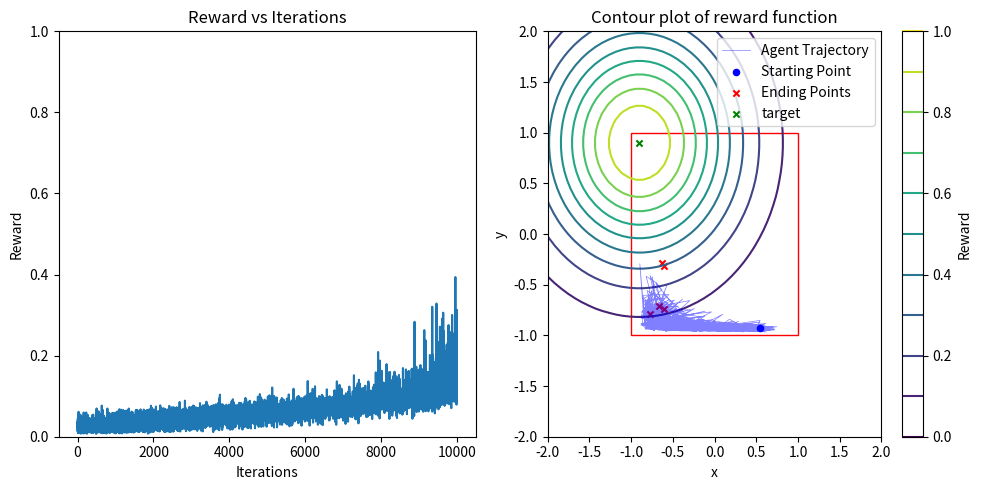
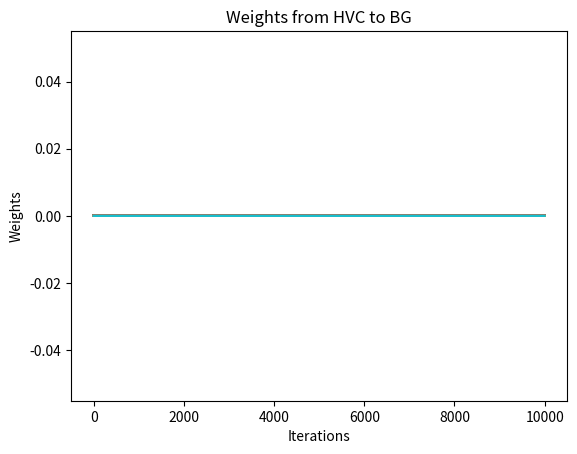

Reproduce these figures in Python, in order.
import numpy as np 
import matplotlib.pyplot as plt
from matplotlib import patches
from tqdm import tqdm

'''This model works!
Full flegged 2D model with two pathways. 
Need to fine tune noise, learning rates and sigmoid slopes.
The iterations is low right now, increase to 10000 for better results.'''

# 2D reward landscapesno
def gaussian(coordinates, height, mean, spread):
    x, y = coordinates[0], coordinates[1]
    return height * np.exp(-((x-mean[0])**2 + (y-mean[1])**2)/(2*spread**2))


def new_sigmoid(x, m=0, a=0):
    """ Returns an output between -1 and 1 """
    return (2 / (1 + np.exp(-1*(x-a)*m))) - 1

# layer sizes
HVC_SIZE = 100
BG_SIZE = 50
RA_SIZE = 100 
MC_SIZE = 2
N_RA_CLUSTERS = 2
N_BG_CLUSTERS = 2

# sigmoid layer parameters
BG_sig_slope = 1  # 1 lesser, slower the learning # BG sigmoidal should be as less steep as possible
BG_sig_mid = 0
RA_sig_slope = 30 # 30 RA sigmoidal should be as steep as possible
RA_sig_mid = 0
MC_sig_slope = 5 # 5 if lesser -> more difficult to climb the hill, assymptotes before 
MC_sig_mid = 0

# parameters
reward_window = 10
input = np.zeros(HVC_SIZE)
input[1] = 1
BG_noise = 0.1

# Run paraneters
RANDOM_SEED = 40
LEARING_RATE_RL = 0.1
LEARNING_RATE_HL = 1e-4
TRIALS = 10000

# modes
HEBBIAN_LEARNING = False
balance_factor = 1


center = [-0.9, 0.9]


def reward_fn(coordinates):
    # x, y = coordinates[0], coordinates[1]
    # return np.exp(-((x-0.5)**2 + (y+0.2)**2))
    return gaussian(coordinates, 1, center, 0.8) #+ gaussian(coordinates, 0.2, [-0.5, 0.2], 0.2)

# Model
class NN:
    def __init__(self, hvc_size, bg_size, ra_size, mc_size):
        self.W_hvc_bg = np.random.uniform(-1, 1, (hvc_size, bg_size)) # changing from -1 to 1 
        self.W_hvc_ra = np.zeros((hvc_size, ra_size)) # connections start from 0 and then increase
        self.W_bg_ra = np.random.uniform(0, 1, (bg_size, ra_size)) # const from 0 to 1
        self.W_ra_mc = np.random.uniform(0, 1, (ra_size, mc_size)) # const from 0 to 1
        # channel from ra to mc
        for i in range(N_RA_CLUSTERS):
            segPath = np.diag(np.ones(N_RA_CLUSTERS, int))[i]
            self.W_ra_mc[i*ra_size//N_RA_CLUSTERS : (i+1)*ra_size//N_RA_CLUSTERS] *= segPath
        # channel from bg to ra such that motor cortex components are independent of each other
        for i in range(N_BG_CLUSTERS):
            segPath = np.diag(np.ones(N_BG_CLUSTERS, int))[i]
            self.W_bg_ra[i*bg_size//N_BG_CLUSTERS : (i+1)*bg_size//N_BG_CLUSTERS] *= [j for j in segPath for r in range(RA_SIZE//N_RA_CLUSTERS)]

        self.hvc_size = hvc_size
        self.bg_size = bg_size
        self.ra_size = ra_size
        self.mc_size = mc_size  
        self.ra_cluster_size = ra_size // N_RA_CLUSTERS
        self.bg_cluster_size = bg_size // N_BG_CLUSTERS
            
    def forward(self, hvc_array):
        self.hvc = hvc_array
        # count number of 1 in hvc, divide bg by that number
        num_ones = np.count_nonzero(hvc_array == 1)
        self.bg = new_sigmoid(np.dot(hvc_array/num_ones, self.W_hvc_bg) + np.random.normal(0, BG_noise, self.bg_size), m = BG_sig_slope, a = BG_sig_mid)
        self.ra = new_sigmoid(np.dot(self.bg, self.W_bg_ra/np.sum(self.W_bg_ra, axis=0)) + np.dot(hvc_array/num_ones, self.W_hvc_ra) * balance_factor * HEBBIAN_LEARNING, m = RA_sig_slope, a = RA_sig_mid) 
        self.mc = new_sigmoid(np.dot(self.ra, self.W_ra_mc/np.sum(self.W_ra_mc, axis=0)), m = MC_sig_slope, a = MC_sig_mid)
        # self.bg = np.dot(hvc_array/num_ones, self.W_hvc_bg)  #outputs to +-0.98
        # self.ra = np.dot(self.bg, self.W_bg_ra/np.sum(self.W_bg_ra, axis=0)) + np.dot(hvc_array/num_ones, self.W_hvc_ra) * balance_factor * HEBBIAN_LEARNING #outputs to +-0.40
        # self.mc = np.dot(self.ra, self.W_ra_mc/np.sum(self.W_ra_mc, axis=0)) # outputs to +-0.50
        return self.mc, self.ra, self.bg

class Environment:
    def __init__(self, hvc_size, bg_size, ra_size, mc_size):
        self.hvc_size = hvc_size
        self.bg_size = bg_size
        self.ra_size = ra_size
        self.mc_size = mc_size
        self.model = NN(hvc_size, bg_size, ra_size, mc_size)
        self.rewards = []
        self.actions = []
        self.array = [] # temp
        self.weights = [] 
        
    def get_reward(self, action):
        return reward_fn(action)
    
    def run(self, iterations, learning_rate, learning_rate_hl, input_hvc):
        for iter in tqdm(range(iterations)):
            # reward and baseline
            action, ra, bg = self.model.forward(input_hvc)

            reward = self.get_reward(action)
            self.rewards.append(reward)
            self.actions.append(action)
            # self.array.append(bg)
            
            if iter < 1:
                reward_baseline = 0
            else:
                reward_baseline = np.mean(self.rewards[-reward_window:-1])
            # Updates 
            # RL update
            dw_hvc_bg = learning_rate*(reward - reward_baseline)*input_hvc.reshape(self.hvc_size,1)*self.model.bg # RL update
            self.model.W_hvc_bg += dw_hvc_bg
            # HL update
            dw_hvc_ra = learning_rate_hl*input_hvc.reshape(self.hvc_size,1)*self.model.ra*HEBBIAN_LEARNING # lr is supposed to be much smaller here
            self.model.W_hvc_ra += dw_hvc_ra
            # bound weights between +-1
            self.model.W_hvc_bg = np.clip(self.model.W_hvc_bg, -1, 1)
            self.model.W_hvc_ra = np.clip(self.model.W_hvc_ra, -1, 1)
            if iter % (TRIALS/10) == 0:    
                tqdm.write(f'Iteration: {iter}, Action: {action}, Reward: {reward}, Reward Baseline: {reward_baseline}')     
            self.weights.append(self.model.W_hvc_ra[1,:])

    def plot_results_and_trajectory(self):
        # print(np.max(self.array), np.min(self.array))
        fig, axs = plt.subplots(1, 2, figsize=(10, 5))
        # Plot rewards
        axs[0].plot(self.rewards)
        axs[0].set_ylim(0, 1)
        axs[0].set_xlabel('Iterations')
        axs[0].set_ylabel('Reward')
        axs[0].set_title('Reward vs Iterations')

        # Plot trajectory
        x, y = np.linspace(-2, 2, 50), np.linspace(-2, 2, 50)
        X, Y = np.meshgrid(x, y)
        Z = reward_fn([X, Y])
        contour = axs[1].contour(X, Y, Z, levels=10)
        fig.colorbar(contour, ax=axs[1], label='Reward')
        x_traj, y_traj = zip(*self.actions)
        axs[1].plot(x_traj[::10], y_traj[::10], '-b', label='Agent Trajectory', lw = 0.5, alpha = 0.5) # Plot every 20th point for efficiency
        axs[1].scatter(x_traj[0], y_traj[0], s=20, c='b', label='Starting Point')  # Plot first point as red circle
        axs[1].scatter(x_traj[-5:], y_traj[-5:], s=20, c='r', marker='x', label='Ending Points')
        axs[1].scatter(center[0], center[1], s=20, c='g', marker='x', label='target') 
        # Plot square
        square = patches.Rectangle((-1, -1), 2, 2, linewidth=1, edgecolor='r', facecolor='none')
        axs[1].add_patch(square)
        axs[1].set_title('Contour plot of reward function')
        axs[1].set_xlabel('x')
        axs[1].set_ylabel('y')
        axs[1].legend()
        plt.tight_layout()
        plt.show()
    
    def plot_weights(self):
        plt.title('Weights from HVC to BG')
        plt.plot(self.weights)
        plt.xlabel('Iterations')
        plt.ylabel('Weights')
        plt.show()

np.random.seed(RANDOM_SEED)
env = Environment(HVC_SIZE, BG_SIZE, RA_SIZE, MC_SIZE)
env.run(TRIALS, LEARING_RATE_RL, LEARNING_RATE_HL, input)
env.plot_results_and_trajectory()
env.plot_weights()
